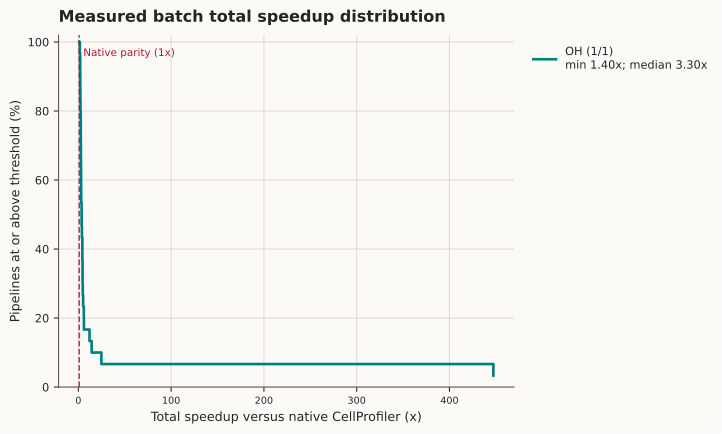

Data behind this chart, as committed beside it:
label, speedup_threshold, percent_at_or_above, count_at_or_above, sample_count
OH (1/1), 1.0, 100.0, 30, 30
OH (1/1), 1.399, 100.0, 30, 30
OH (1/1), 1.601, 96.67, 29, 30
OH (1/1), 1.963, 93.33, 28, 30
OH (1/1), 2.0, 90.0, 27, 30
OH (1/1), 2.066, 90.0, 27, 30
OH (1/1), 2.071, 86.67, 26, 30
OH (1/1), 2.177, 83.33, 25, 30
OH (1/1), 2.343, 80.0, 24, 30
OH (1/1), 2.575, 76.67, 23, 30
OH (1/1), 2.627, 73.33, 22, 30
OH (1/1), 2.646, 70.0, 21, 30
OH (1/1), 2.738, 66.67, 20, 30
OH (1/1), 2.796, 63.33, 19, 30
OH (1/1), 2.919, 60.0, 18, 30
OH (1/1), 3.003, 56.67, 17, 30
OH (1/1), 3.071, 53.33, 16, 30
OH (1/1), 3.531, 50.0, 15, 30
OH (1/1), 3.544, 46.67, 14, 30
OH (1/1), 3.851, 43.33, 13, 30
OH (1/1), 4.303, 40.0, 12, 30
OH (1/1), 4.315, 36.67, 11, 30
OH (1/1), 4.54, 33.33, 10, 30
OH (1/1), 4.57, 30.0, 9, 30
OH (1/1), 4.777, 26.67, 8, 30
OH (1/1), 5.151, 23.33, 7, 30
OH (1/1), 5.894, 20.0, 6, 30
OH (1/1), 6.008, 16.67, 5, 30
OH (1/1), 12.05, 13.33, 4, 30
OH (1/1), 14.37, 10.0, 3, 30
OH (1/1), 24.83, 6.667, 2, 30
OH (1/1), 447.3, 3.333, 1, 30
